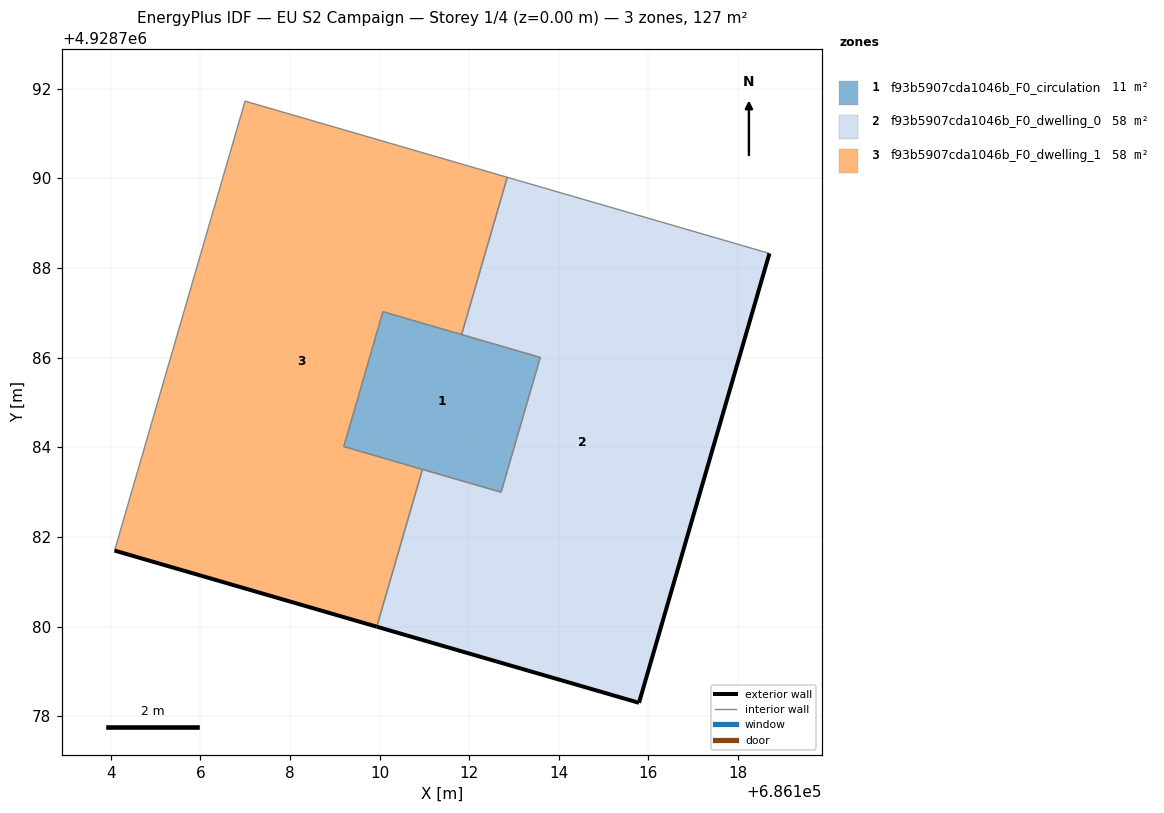
=== STOREY PLAN SPEC (per zone: floor XY polygon, exterior-wall plan segments, windows/doors) ===
zone 1: f93b5907cda1046b_F0_circulation  (11.5 m²)
  floor: (686112.71, 4928783.00) (686113.58, 4928786.00) (686110.07, 4928787.03) (686109.20, 4928784.02)
  interior walls: 4
zone 2: f93b5907cda1046b_F0_dwelling_0  (57.9 m²)
  floor: (686115.79, 4928778.30) (686118.70, 4928788.33) (686112.85, 4928790.03) (686111.83, 4928786.51) (686113.58, 4928786.00) (686112.71, 4928783.00) (686110.96, 4928783.51) (686109.94, 4928780.00)
  exterior wall: (686118.70, 4928788.33) – (686115.79, 4928778.30)  [10.4 m]
  exterior wall: (686115.79, 4928778.30) – (686109.94, 4928780.00)  [6.1 m]
  interior walls: 6
zone 3: f93b5907cda1046b_F0_dwelling_1  (57.9 m²)
  floor: (686109.94, 4928780.00) (686110.96, 4928783.51) (686109.20, 4928784.02) (686110.07, 4928787.03) (686111.83, 4928786.51) (686112.85, 4928790.03) (686107.00, 4928791.72) (686104.09, 4928781.70)
  exterior wall: (686109.94, 4928780.00) – (686104.09, 4928781.70)  [6.1 m]
  interior walls: 7

=== DERIVED (storey summary) ===
Building: EU S2 Campaign
Storey: 1 of 4  (floor level z = 0.00 m)
Storey gross floor area: 127.2 m²
Zones on this storey: 3
  - f93b5907cda1046b_F0_circulation: floor 11.5 m²
  - f93b5907cda1046b_F0_dwelling_0: floor 57.9 m²; exterior wall 16.5 m (49.6 m²); WWR 0.0%
  - f93b5907cda1046b_F0_dwelling_1: floor 57.9 m²; exterior wall 6.1 m (18.3 m²); WWR 0.0%
Zone adjacency (shared interzone walls):
  - f93b5907cda1046b_F0_circulation ↔ f93b5907cda1046b_F0_dwelling_0
  - f93b5907cda1046b_F0_circulation ↔ f93b5907cda1046b_F0_dwelling_1
  - f93b5907cda1046b_F0_dwelling_0 ↔ f93b5907cda1046b_F0_dwelling_1